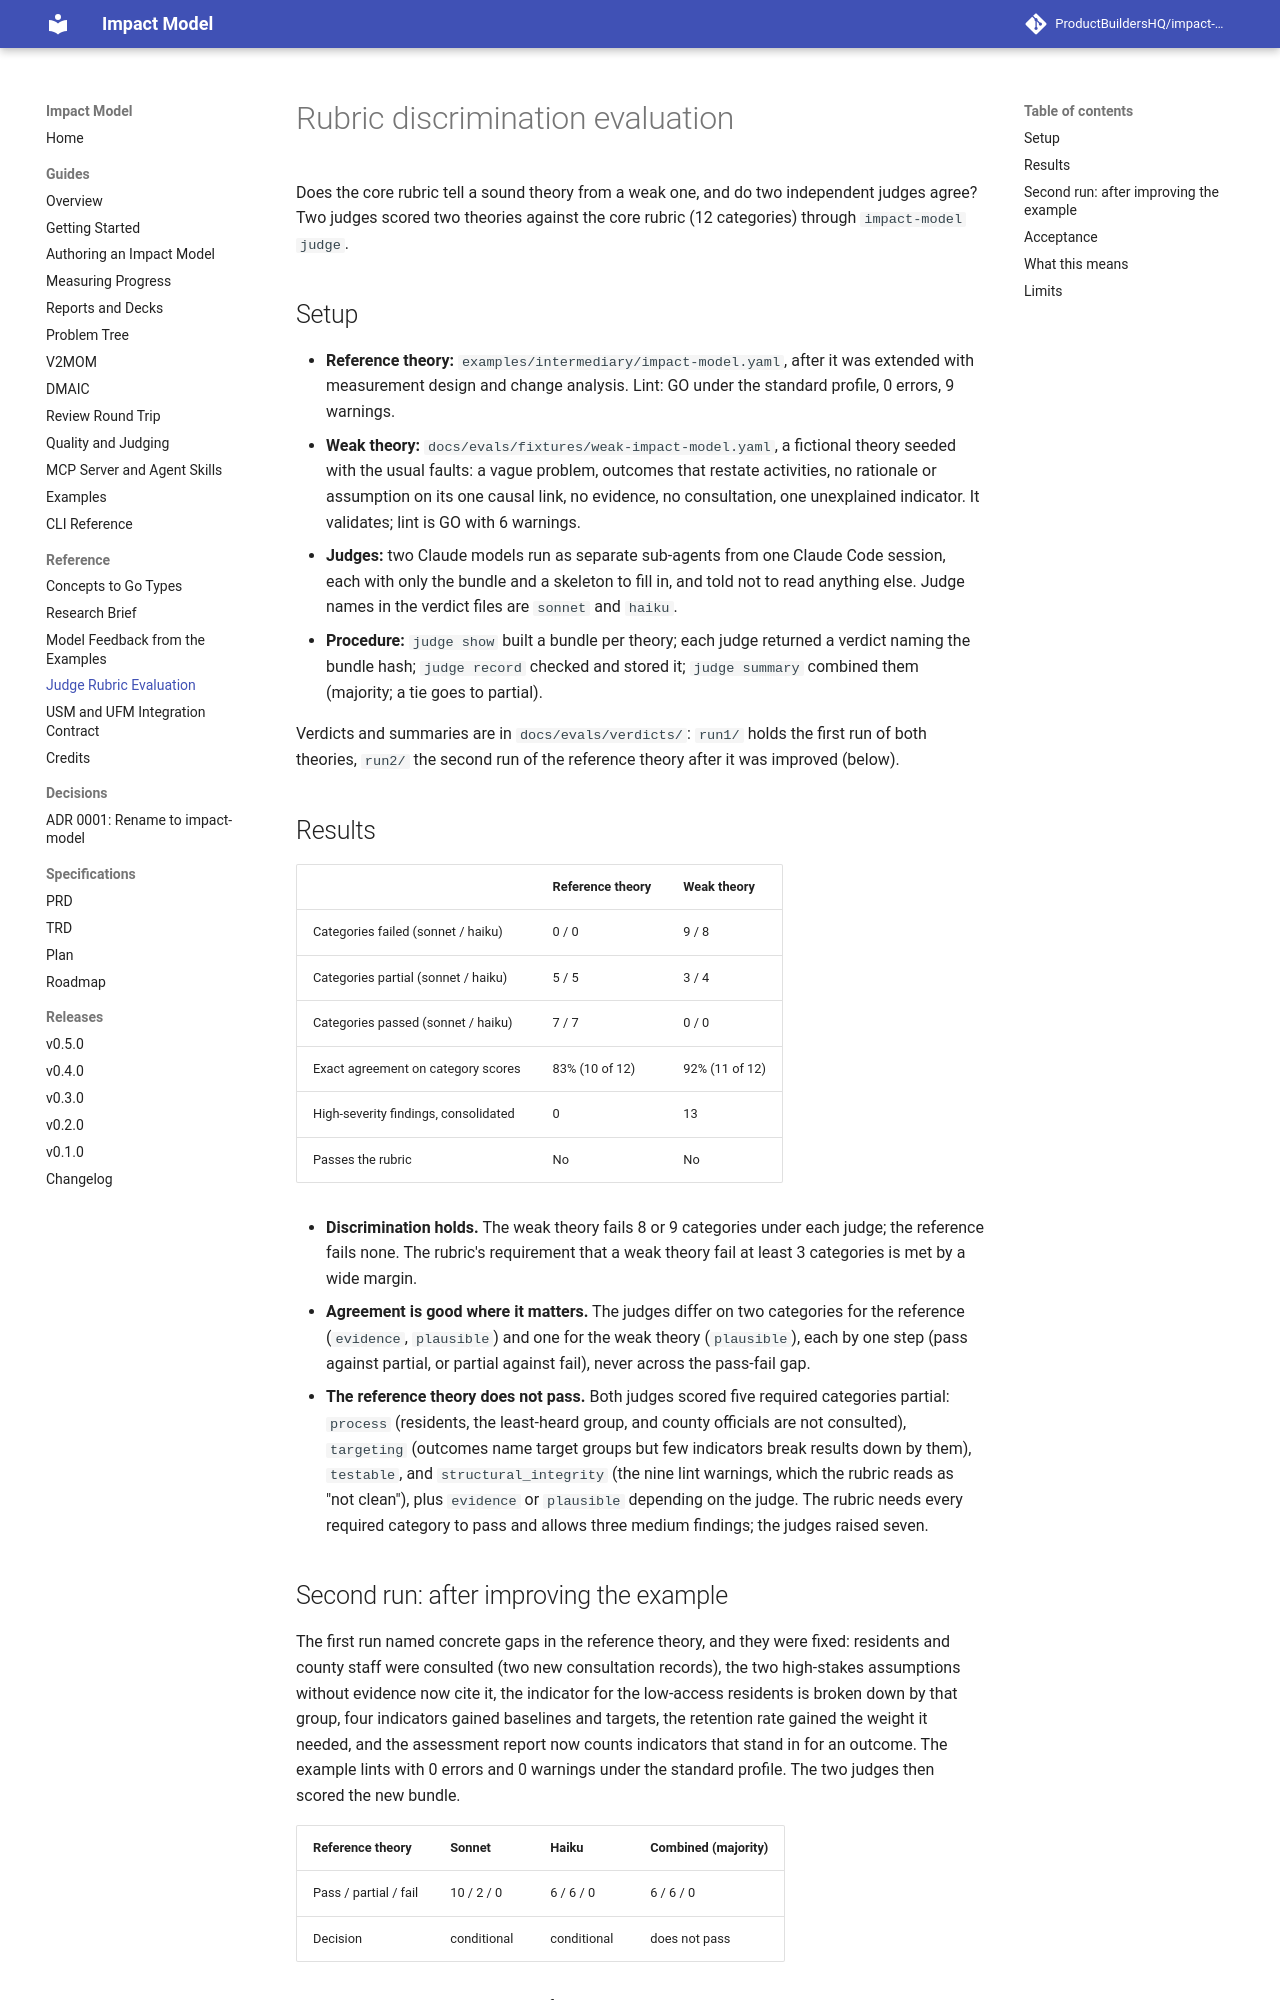

repository: ProductBuildersHQ/theoryofchange-spec · page: evals/rubric-discrimination/index.html · generator: mkdocs

# Rubric discrimination evaluation

Does the core rubric tell a sound theory from a weak one, and do two
independent judges agree? Two judges scored two theories against the core
rubric (12 categories) through `impact-model judge`.

## Setup

- **Reference theory:** `examples/intermediary/impact-model.yaml`, after it was
  extended with measurement design and change analysis. Lint: GO under the
  standard profile, 0 errors, 9 warnings.
- **Weak theory:** `docs/evals/fixtures/weak-impact-model.yaml`, a fictional theory
  seeded with the usual faults: a vague problem, outcomes that restate
  activities, no rationale or assumption on its one causal link, no evidence,
  no consultation, one unexplained indicator. It validates; lint is GO with 6
  warnings.
- **Judges:** two Claude models run as separate sub-agents from one Claude Code
  session, each with only the bundle and a skeleton to fill in, and told not to
  read anything else. Judge names in the verdict files are `sonnet` and
  `haiku`.
- **Procedure:** `judge show` built a bundle per theory; each judge returned a
  verdict naming the bundle hash; `judge record` checked and stored it;
  `judge summary` combined them (majority; a tie goes to partial).

Verdicts and summaries are in `docs/evals/verdicts/`: `run1/` holds the first
run of both theories, `run2/` the second run of the reference theory after it
was improved (below).

## Results

| | Reference theory | Weak theory |
|-|------------------|-------------|
| Categories failed (sonnet / haiku) | 0 / 0 | 9 / 8 |
| Categories partial (sonnet / haiku) | 5 / 5 | 3 / 4 |
| Categories passed (sonnet / haiku) | 7 / 7 | 0 / 0 |
| Exact agreement on category scores | 83% (10 of 12) | 92% (11 of 12) |
| High-severity findings, consolidated | 0 | 13 |
| Passes the rubric | No | No |

- **Discrimination holds.** The weak theory fails 8 or 9 categories under each
  judge; the reference fails none. The rubric's requirement that a weak theory
  fail at least 3 categories is met by a wide margin.
- **Agreement is good where it matters.** The judges differ on two categories
  for the reference (`evidence`, `plausible`) and one for the weak theory
  (`plausible`), each by one step (pass against partial, or partial against
  fail), never across the pass-fail gap.
- **The reference theory does not pass.** Both judges scored five required
  categories partial: `process` (residents, the least-heard group, and county
  officials are not consulted), `targeting` (outcomes name target groups but
  few indicators break results down by them), `testable`, and
  `structural_integrity` (the nine lint warnings, which the rubric reads as
  "not clean"), plus `evidence` or `plausible` depending on the judge.
  The rubric needs every required category to pass and allows three medium
  findings; the judges raised seven.
